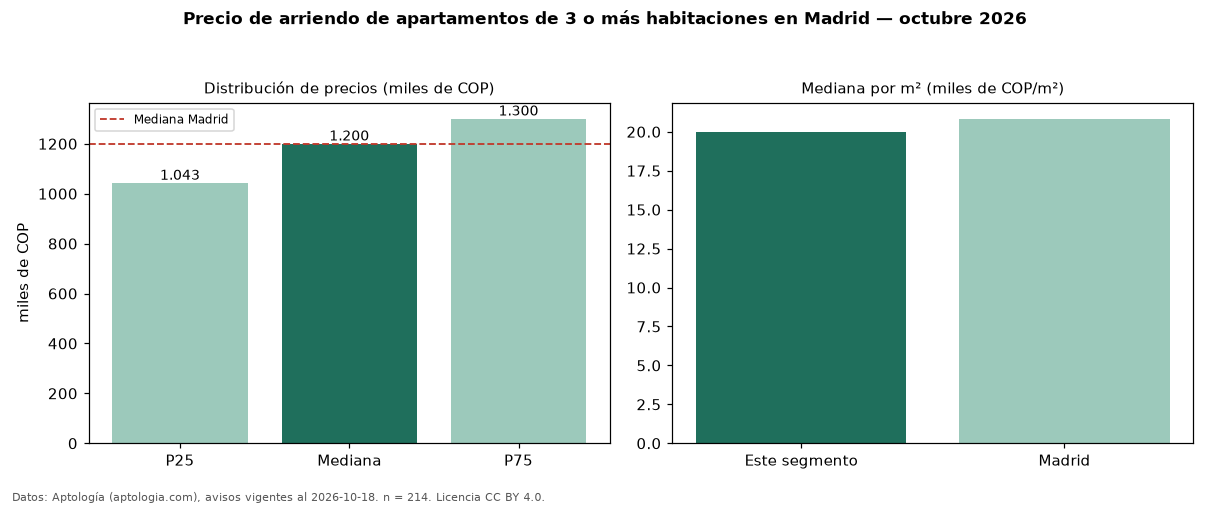

Source data for this figure (header and first rows):
seccion, metrica, valor, moneda, n
precio, p25, 1042622, COP, 214
precio, mediana, 1200000, COP, 214
precio, p75, 1300000, COP, 214
precio, minimo, 889400, COP, 214
precio, maximo, 3400000, COP, 214
m2, mediana_precio_m2, 20000, COP, 200
m2, area_mediana_m2, 58.0, m2, 200
admin, mediana_admin_mes, 187098, COP, 70
banos, mediana_banos, 2.0, , 
parqueadero, pct_con_parqueadero, 100.0, %, 68
estrato, estrato_mas_frecuente, 4, , 210
habitaciones, 3+, 1200000, COP, 214
ciudad, mediana_ciudad_referencia, 1200000, COP, 
ciudad, mediana_m2_ciudad, 20833, COP, 
fuente, fecha_datos, 2026-10-18, , 
fuente, atribucion, https://www.aptologia.com/arriendo/madri…, , 
fuente, licencia, CC BY 4.0, , 
